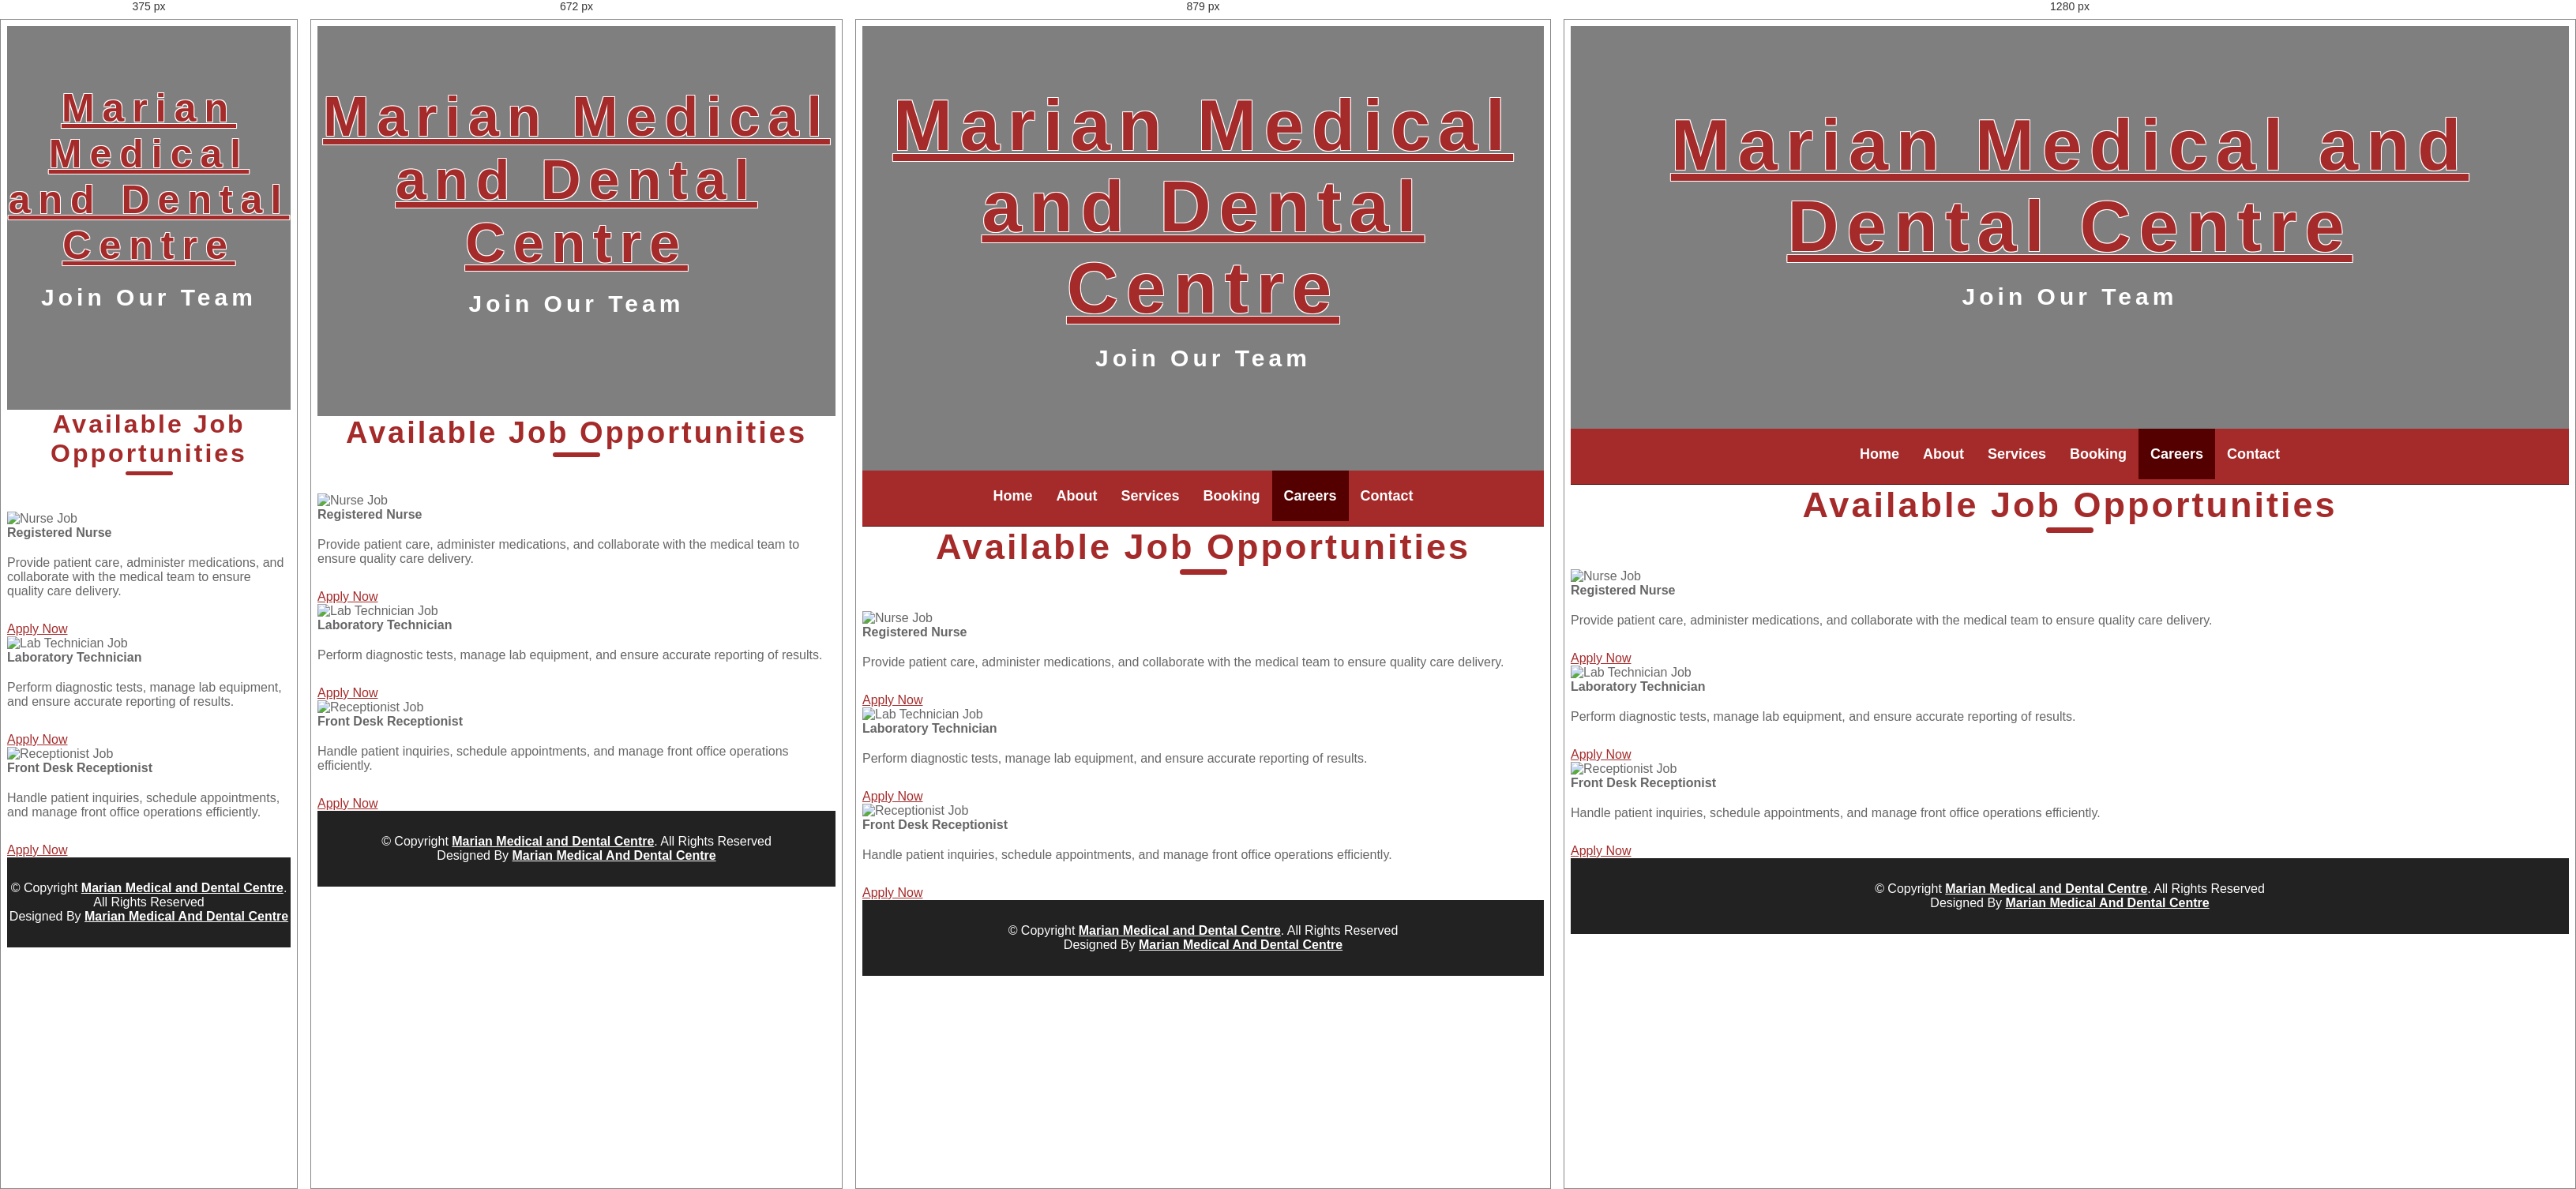
Rendered at 375 px, 672 px, 879 px and 1280 px, left to right.

<!-- file: careers.html -->
<!DOCTYPE html>
<html lang="en">
<head>
    <meta charset="utf-8">
    <title>Careers at Marian Medical and Dental Centre</title>
    <meta content="width=device-width, initial-scale=1.0" name="viewport">
    <meta content="" name="keywords">
    <meta content="" name="description">

    <!-- Favicons -->
    <link href="img/favicon.ico" rel="icon">
    <link href="img/apple-touch-icon.png" rel="apple-touch-icon">

    <!-- Google Fonts -->
    <link href="https://fonts.googleapis.com/css?family=Open+Sans:300,400,600|Nunito:600,700,800,900" rel="stylesheet"> 

    <!-- Bootstrap CSS File -->
    <link href="vendor/bootstrap/css/bootstrap.min.css" rel="stylesheet">

    <!-- Libraries CSS Files -->
    <link href="vendor/font-awesome/css/font-awesome.min.css" rel="stylesheet">
    <link href="vendor/animate/animate.min.css" rel="stylesheet">
    <link href="vendor/ionicons/css/ionicons.min.css" rel="stylesheet">
    <link href="vendor/owlcarousel/assets/owl.carousel.min.css" rel="stylesheet">

    <!-- Main Stylesheet File -->
    <link href="css/hover-style.css" rel="stylesheet">
    <link href="css/style.css" rel="stylesheet">
</head>

<body>
    <!-- Top Header Start -->
    <section class="banner-header">
        <div class="container text-center">
            <h1><a href="index.html">Marian Medical and Dental Centre</a></h1>
            <h2>Join Our Team</h2>
        </div>
    </section>
    <!-- Top Header End -->

    <!-- Header Start -->
    <header id="header">
        <div class="container">
            <nav id="nav-menu-container">
                <ul class="nav-menu">
                    <li><a href="index.html">Home</a></li>
                    <li><a href="about.html">About</a></li>
                    <li><a href="service.html">Services</a></li>
                    <li><a href="booking.html">Booking</a></li>
                    <li class="menu-active"><a href="careers.html">Careers</a></li>
                    <li><a href="contact.html">Contact</a></li>
                </ul>
            </nav>
        </div>
    </header>
    <!-- Header End -->

    <main id="main">
        <!-- Careers Section Start -->
        <section id="careers" class="wow fadeInUp">
            <div class="container">
                <header class="section-header">
                    <h3>Available Job Opportunities</h3>
                </header>

                <div class="row">
                    <!-- Job 1 -->
                    <div class="col-lg-4 col-md-6">
                        <div class="career-box shadow">
                            <img src="img/job1.jpg" class="img-fluid" alt="Nurse Job">
                            <div class="career-content">
                                <h4>Registered Nurse</h4>
                                <p>Provide patient care, administer medications, and collaborate with the medical team to ensure quality care delivery.</p>
                                <a href="mailto:[email-redacted]?subject=Application for Registered Nurse" class="btn btn-primary">Apply Now</a>
                            </div>
                        </div>
                    </div>

                    <!-- Job 2 -->
                    <div class="col-lg-4 col-md-6">
                        <div class="career-box shadow">
                            <img src="img/job2.jpg" class="img-fluid" alt="Lab Technician Job">
                            <div class="career-content">
                                <h4>Laboratory Technician</h4>
                                <p>Perform diagnostic tests, manage lab equipment, and ensure accurate reporting of results.</p>
                                <a href="mailto:[email-redacted]?subject=Application for Laboratory Technician" class="btn btn-primary">Apply Now</a>
                            </div>
                        </div>
                    </div>

                    <!-- Job 3 -->
                    <div class="col-lg-4 col-md-6">
                        <div class="career-box shadow">
                            <img src="img/job3.jpg" class="img-fluid" alt="Receptionist Job">
                            <div class="career-content">
                                <h4>Front Desk Receptionist</h4>
                                <p>Handle patient inquiries, schedule appointments, and manage front office operations efficiently.</p>
                                <a href="mailto:[email-redacted]?subject=Application for Front Desk Receptionist" class="btn btn-primary">Apply Now</a>
                            </div>
                        </div>
                    </div>
                </div>
            </div>
        </section>
        <!-- Careers Section End -->
    </main>

    <!-- Footer Start -->
    <footer id="footer">
        <div class="container">
            <div class="copyright">
                <p>&copy; Copyright <a href="#">Marian Medical and Dental Centre</a>. All Rights Reserved</p>
                <p>Designed By <a href="https://marianmedicalanddentalcentre.co.ke">Marian Medical And Dental Centre</a></p>
            </div>
        </div>
    </footer>
    <!-- Footer end -->

    <a href="#" class="back-to-top"><i class="fa fa-chevron-up"></i></a>

    <!-- JavaScript Libraries -->
    <script src="vendor/jquery/jquery.min.js"></script>
    <script src="vendor/jquery/jquery-migrate.min.js"></script>
    <script src="vendor/bootstrap/js/bootstrap.bundle.min.js"></script>
    <script src="vendor/easing/easing.min.js"></script>
    <script src="vendor/stickyjs/sticky.js"></script>
    <script src="vendor/superfish/hoverIntent.js"></script>
    <script src="vendor/superfish/superfish.min.js"></script>
    <script src="vendor/owlcarousel/owl.carousel.min.js"></script>
    <script src="vendor/touchSwipe/jquery.touchSwipe.min.js"></script>

    <!-- Main Javascript File -->
    <script src="js/main.js"></script>
</body>
</html>


/* @media block from style.css */
@media (max-width: 767.98px) {
    .top-header {
        height: 100vh;
    }
}

/* @media block from style.css */
@media (max-width: 767.98px) {
    .top-header h1 {
        font-size: 70px;
    }
}

/* @media block from style.css */
@media (max-width: 575.98px) {
    .top-header h1 {
        font-size: 50px;
    }
}

/* @media block from style.css */
@media (max-width: 61.9em) {
    .top-header {
        padding: 75px 0;
    }

    .top-header .brand {
        margin-bottom: 35px;
    }
}

/* @media block from style.css */
@media (max-width: 767.98px) {
    .banner-header h1 {
        font-size: 70px;
    }
}

/* @media block from style.css */
@media (max-width: 575.98px) {
    .banner-header h1 {
        font-size: 50px;
    }
}

/* @media block from style.css */
@media (max-width: 61.9em) {
    .banner-header {
        padding: 75px 0;
    }

    .banner-header .brand {
        margin-bottom: 35px;
    }
}

/* @media block from style.css */
@media (max-width: 767.98px) {
    #header,
    #header-sticky-wrapper {
        display: none;
    }
}

/* @media block from style.css */
@media (max-width: 767.98px) {
    #mobile-nav-toggle {
        display: inline;
    }
    
    #logo {
        width: 100%;
        text-align: center;
    }
}

/* @media block from style.css */
@media (max-width: 767.98px) {
    .section-header h3 {
        font-size: 38px;
    }
    
    .section-header h3::before {
        height: 6px;
    }
}

/* @media block from style.css */
@media (max-width: 575.98px) {
    .section-header h3 {
        font-size: 32px;
    }
    
    .section-header h3::before {
        height: 5px;
    }
}

/* @media block from style.css */
@media (max-width: 767.98px) {
    #about {
        text-align: center;
    }
    
    #about h3 {
        text-align: center;
    }

    #about h3::before {
        left: calc(50% - 30px);
    }
    
    #about .about-col-left img {
        margin-bottom: 30px;
    }
    
    #about .about-col-right p {
        font-size: 16px;
    }
}

/* @media block from style.css */
@media (max-width: 575.98px) {
    #testimonials .testimonial-item {
        text-align: center;
    }
}

/* @media block from style.css */
@media (max-width: 767.98px) {
    #login .form:first-child {
        margin-bottom: 60px;
    }
}